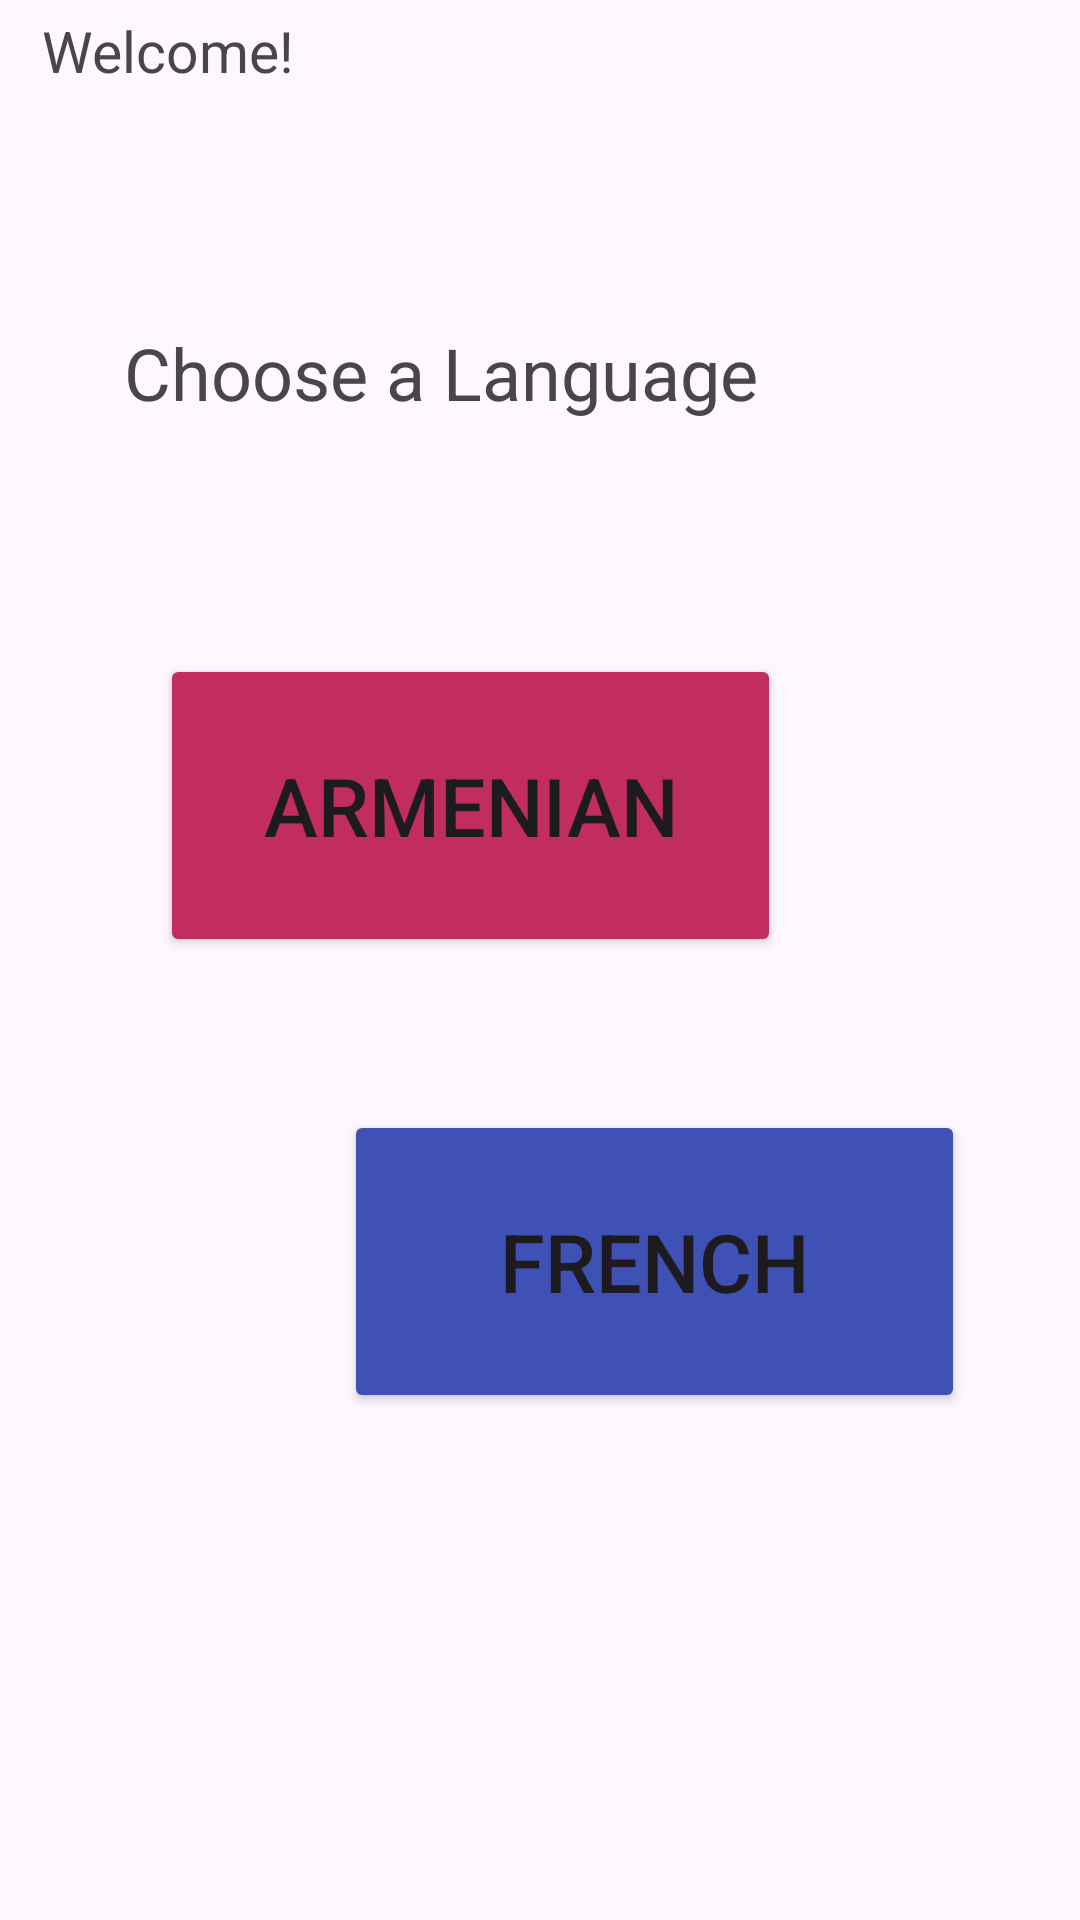

Reconstruct the res/layout file that produces this screen, plus the resources it refers to.
<!-- AndroidManifest.xml: application theme Theme.AndroidTranslator -->
<!-- res/layout/activity_language.xml -->
<?xml version="1.0" encoding="utf-8"?>
<androidx.constraintlayout.widget.ConstraintLayout xmlns:android="http://schemas.android.com/apk/res/android"
    xmlns:app="http://schemas.android.com/apk/res-auto"
    xmlns:tools="http://schemas.android.com/tools"
    android:layout_width="match_parent"
    android:layout_height="match_parent"
    tools:context=".LanguageActivity">

    <TextView
        android:id="@+id/textView2"
        android:layout_width="289dp"
        android:layout_height="62dp"
        android:layout_alignParentTop="true"
        android:layout_centerHorizontal="true"
        android:layout_marginTop="108dp"
        android:text="@string/choose_language_text"
        android:textSize="24sp"
        app:layout_constraintEnd_toEndOf="parent"
        app:layout_constraintHorizontal_bias="0.581"
        app:layout_constraintStart_toStartOf="parent"
        app:layout_constraintTop_toTopOf="parent" />

    <TextView
        android:id="@+id/textView3"
        android:layout_width="93dp"
        android:layout_height="46dp"
        android:layout_alignParentTop="true"
        android:layout_centerHorizontal="true"
        android:layout_marginTop="4dp"
        android:text="@string/welcome_text"
        android:textSize="19sp"
        app:layout_constraintEnd_toEndOf="parent"
        app:layout_constraintHorizontal_bias="0.053"
        app:layout_constraintStart_toStartOf="parent"
        app:layout_constraintTop_toTopOf="parent" />


    <Button
        android:id="@+id/armenianButton"
        android:layout_width="207dp"
        android:layout_height="101dp"
        android:layout_marginTop="48dp"
        android:text="@string/armenian_button_choice"
        android:textSize="27sp"
        app:layout_constraintEnd_toEndOf="parent"
        app:layout_constraintHorizontal_bias="0.348"
        app:layout_constraintStart_toStartOf="parent"
        app:layout_constraintTop_toBottomOf="@+id/textView2"
        android:backgroundTint="#C12D5F" />

    <Button
        android:id="@+id/frenchButton"
        android:layout_width="207dp"
        android:layout_height="101dp"
        android:layout_marginTop="200dp"
        android:text="@string/french_button_choice"
        android:textSize="27sp"
        app:layout_constraintEnd_toEndOf="parent"
        app:layout_constraintHorizontal_bias="0.75"
        app:layout_constraintStart_toStartOf="parent"
        app:layout_constraintTop_toBottomOf="@+id/textView2"
        android:backgroundTint="#3F51B5"/>

    <Button
        android:id="@+id/exitButton"
        android:layout_width="87dp"
        android:layout_height="89dp"
        android:layout_marginTop="472dp"
        android:text="@string/logout_button_choice"
        android:textSize="20sp"
        app:layout_constraintEnd_toEndOf="parent"
        app:layout_constraintHorizontal_bias="0.021"
        app:layout_constraintStart_toStartOf="parent"
        app:layout_constraintTop_toBottomOf="@+id/textView2"
        android:backgroundTint="#584875" />

    <Button
        android:id="@+id/createNewWordButton"
        android:layout_width="151dp"
        android:layout_height="95dp"
        android:layout_marginTop="364dp"
        android:backgroundTint="#0E0D0E"
        android:text="@string/create_a_new_word"
        android:textSize="18sp"
        app:layout_constraintEnd_toEndOf="parent"
        app:layout_constraintStart_toStartOf="parent"
        app:layout_constraintTop_toBottomOf="@+id/textView2"
        android:visibility="invisible"
        tools:visibility="visible" />


</androidx.constraintlayout.widget.ConstraintLayout>
<!-- resources referenced by this layout -->
<resources>
  <string name="armenian_button_choice">Armenian</string>
  <string name="choose_language_text">Choose a Language</string>
  <string name="create_a_new_word">Create a New Word</string>
  <string name="french_button_choice">French</string>
  <string name="logout_button_choice">Logout</string>
  <string name="welcome_text">Welcome!</string>
  <style name="Theme.AndroidTranslator" parent="Base.Theme.AndroidTranslator" />
  <style name="Base.Theme.AndroidTranslator" parent="Theme.Material3.DayNight.NoActionBar">
          
          
      </style>
</resources>
